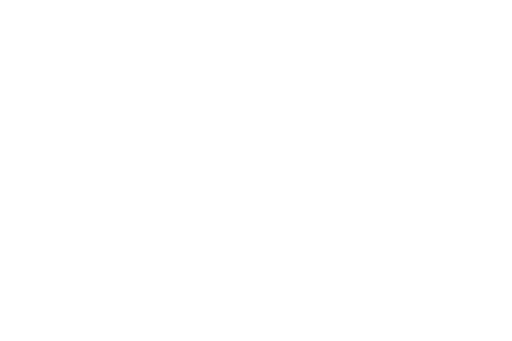
t = 0.00 s
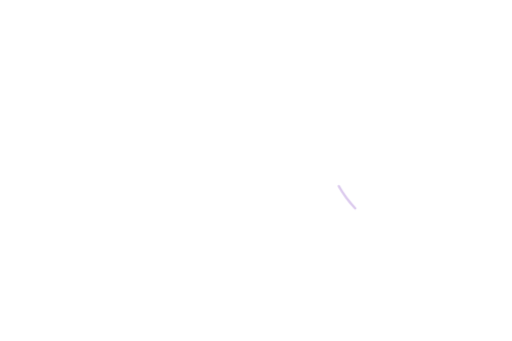
t = 0.52 s
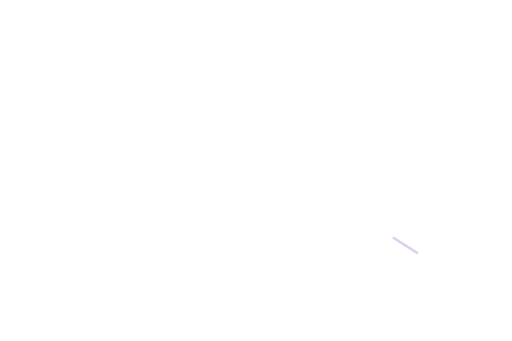
t = 1.04 s
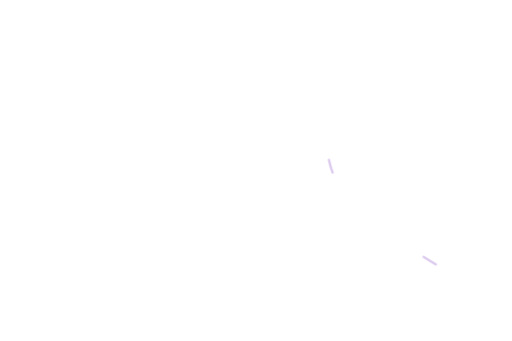
t = 1.56 s
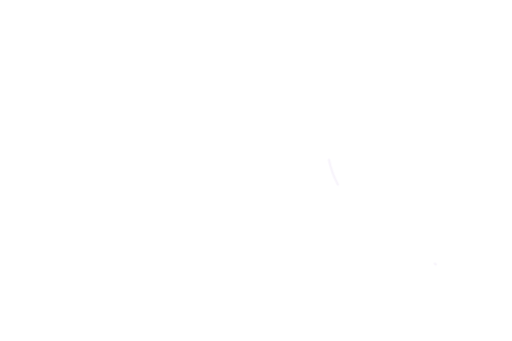
t = 2.08 s
t = 2.60 s: frame unchanged from t = 0.00 s, image omitted

The animated SVG that drew these frames (rendered in a browser with its animation timeline set to each time). Animation: 4 CSS @keyframes rules; one cycle of 2.60 s.

<svg xmlns="http://www.w3.org/2000/svg" viewBox="0 0 1536 1024" fill="none" aria-hidden="true"><style>
path{stroke:#d2bce9;stroke-width:7;stroke-linecap:round;opacity:0;animation-duration:2.6s;animation-iteration-count:1;animation-fill-mode:both}
.flow{stroke-dasharray:18 82;animation-name:flow}
.steam{animation-name:steam;stroke-width:6}
.wind{stroke-dasharray:28 72;animation-name:wind;stroke-width:5}
.sheen{stroke:#eee7fb;stroke-width:14;stroke-dasharray:25 75;animation-name:flow}
.lamp{stroke:#e1d4f6;stroke-width:13;animation-name:lamp}
@keyframes lamp{0%,100%{opacity:0}20%,65%{opacity:1}}
@keyframes flow{0%{opacity:0;stroke-dashoffset:25}15%,70%{opacity:.8}90%,100%{opacity:0;stroke-dashoffset:-100}}
@keyframes steam{0%{opacity:0;transform:translateY(16px)}25%,55%{opacity:.55}100%{opacity:0;transform:translateY(-45px)}}
@keyframes wind{0%{opacity:0;stroke-dashoffset:35;transform:translateX(-15px)}25%,55%{opacity:.65}100%{opacity:0;stroke-dashoffset:-100;transform:translateX(25px)}}
@media(prefers-reduced-motion:reduce){path{animation:none!important;opacity:0!important}}
</style><path class="flow" pathLength="100" d="M987 480 Q1011 594 1126 678 Q1230 747 1308 794"/></svg>
